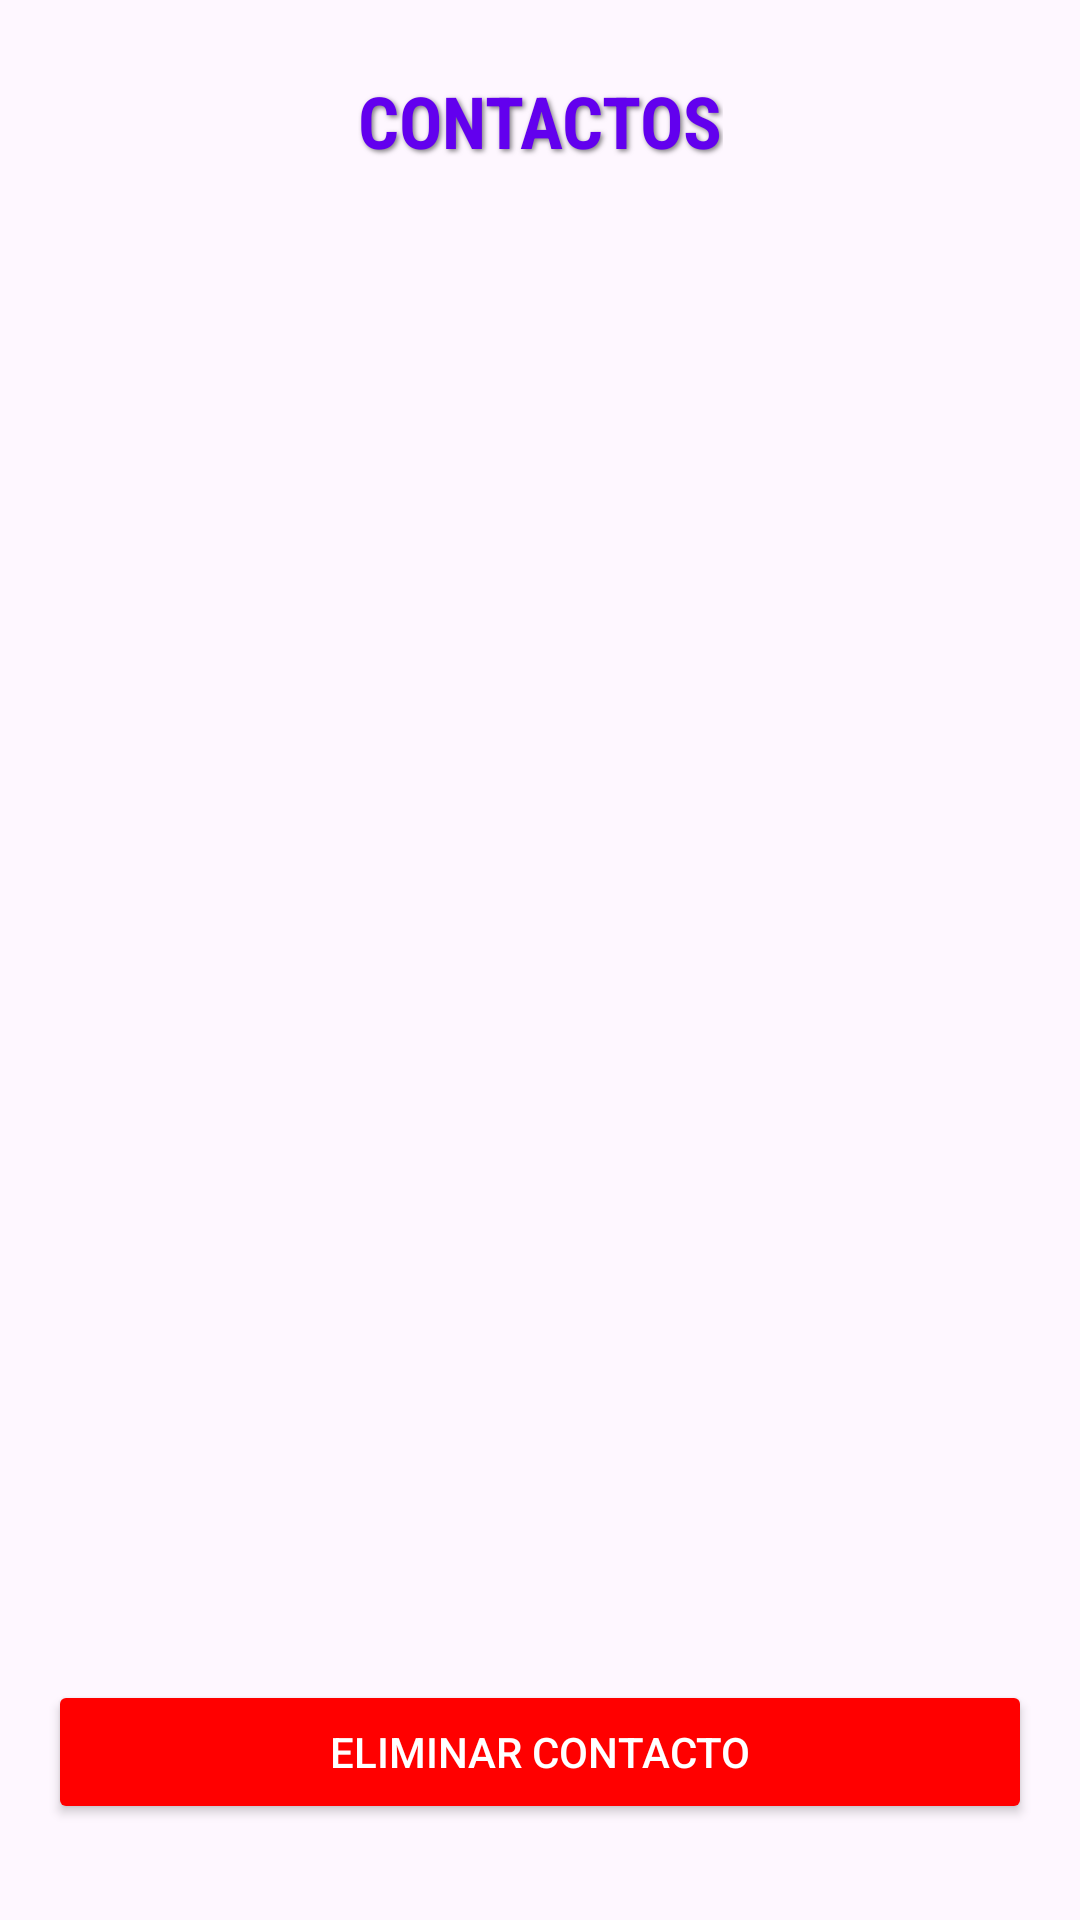

Here is an Android app screen rendered from its layout file. Give the layout XML and the strings, colors and styles it references.
<!-- AndroidManifest.xml: application theme Theme.ProyectodeClase -->
<!-- res/layout/activity_ver_contactos.xml -->
<?xml version="1.0" encoding="utf-8"?>
<androidx.constraintlayout.widget.ConstraintLayout xmlns:android="http://schemas.android.com/apk/res/android"
    xmlns:app="http://schemas.android.com/apk/res-auto"
    xmlns:tools="http://schemas.android.com/tools"
    android:id="@+id/main"
    android:layout_width="match_parent"
    android:layout_height="match_parent"
    tools:context=".VerContactos">

    
    <TextView
        android:id="@+id/titleContactos"
        android:layout_width="wrap_content"
        android:layout_height="wrap_content"
        android:text="CONTACTOS"
        android:textSize="24sp"
        android:textColor="#6200EE"
        android:textStyle="bold"
        android:fontFamily="sans-serif-condensed"
        android:gravity="center"
        android:shadowColor="#80000000"
        android:shadowDx="2"
        android:shadowDy="2"
        android:shadowRadius="4"
        app:layout_constraintTop_toTopOf="parent"
        app:layout_constraintStart_toStartOf="parent"
        app:layout_constraintEnd_toEndOf="parent"
        android:layout_marginTop="24dp" />

    

    

    <androidx.recyclerview.widget.RecyclerView
        android:id="@+id/recyclerViewContactos"
        android:layout_width="380dp"
        android:layout_height="478dp"
        android:layout_marginTop="16dp"
        android:layout_marginBottom="16dp"
        app:layout_constraintBottom_toTopOf="@id/btnEliminarContacto"
        app:layout_constraintEnd_toEndOf="parent"
        app:layout_constraintHorizontal_bias="0.484"
        app:layout_constraintStart_toStartOf="parent"
        app:layout_constraintTop_toBottomOf="@id/titleContactos"
        app:layout_constraintVertical_bias="0.56"
        tools:listitem="@layout/item_contacto" />

    <Button
        android:id="@+id/btnEliminarContacto"
        android:layout_width="0dp"
        android:layout_height="wrap_content"
        android:text="Eliminar Contacto"
        android:textColor="@android:color/white"
        android:backgroundTint="#FF0000"
    android:padding="12dp"
    android:elevation="4dp"
    app:layout_constraintBottom_toBottomOf="parent"
    app:layout_constraintStart_toStartOf="parent"
    app:layout_constraintEnd_toEndOf="parent"
    android:layout_marginBottom="32dp"
    android:layout_marginStart="16dp"
    android:layout_marginEnd="16dp" />

</androidx.constraintlayout.widget.ConstraintLayout>
<!-- res/layout/item_contacto.xml (included above) -->
<?xml version="1.0" encoding="utf-8"?>
<androidx.constraintlayout.widget.ConstraintLayout xmlns:android="http://schemas.android.com/apk/res/android"
    xmlns:app="http://schemas.android.com/apk/res-auto"
    android:layout_width="match_parent"
    android:layout_height="wrap_content"
    android:padding="8dp"
    android:background="@drawable/item_background"
    android:elevation="4dp"
    android:layout_margin="4dp">


    <TextView
    android:id="@+id/tvId"
    android:layout_width="0dp"
    android:layout_height="wrap_content"
    android:text="ID"
    android:textSize="16sp"
    android:textColor="#FFFFFF"
    app:layout_constraintTop_toTopOf="parent"
    app:layout_constraintStart_toStartOf="parent"
    app:layout_constraintEnd_toStartOf="@id/tvNombre"
    android:layout_marginEnd="8dp"
    app:layout_constraintWidth_percent="0.2" />


    <TextView
    android:id="@+id/tvNombre"
    android:layout_width="0dp"
    android:layout_height="wrap_content"
    android:text="Nombre"
    android:textSize="16sp"
    android:textColor="#FFFFFF"
    app:layout_constraintTop_toTopOf="parent"
    app:layout_constraintStart_toEndOf="@id/tvId"
    app:layout_constraintEnd_toStartOf="@id/tvNumero"
    android:layout_marginEnd="8dp"
    app:layout_constraintWidth_percent="0.4" />


    <TextView
    android:id="@+id/tvNumero"
    android:layout_width="0dp"
    android:layout_height="wrap_content"
    android:text="Número"
    android:textSize="16sp"
    android:textColor="#FFFFFF"
    app:layout_constraintTop_toTopOf="parent"
    app:layout_constraintStart_toEndOf="@id/tvNombre"
    app:layout_constraintEnd_toEndOf="parent"
    app:layout_constraintWidth_percent="0.4" />

    </androidx.constraintlayout.widget.ConstraintLayout>
<!-- resources referenced by this layout -->
<resources>
  <!-- drawable item_background (drawable) -->
  <?xml version="1.0" encoding="utf-8"?>
  <shape xmlns:android="http://schemas.android.com/apk/res/android">
      <solid android:color="#6200EE" />  
      <corners android:radius="12dp" />  
      <stroke android:width="1dp" android:color="#3700B3" />  
  </shape>
  <style name="Theme.ProyectodeClase" parent="Base.Theme.ProyectodeClase" />
  <style name="Base.Theme.ProyectodeClase" parent="Theme.Material3.DayNight.NoActionBar">
          
          
      </style>
</resources>
